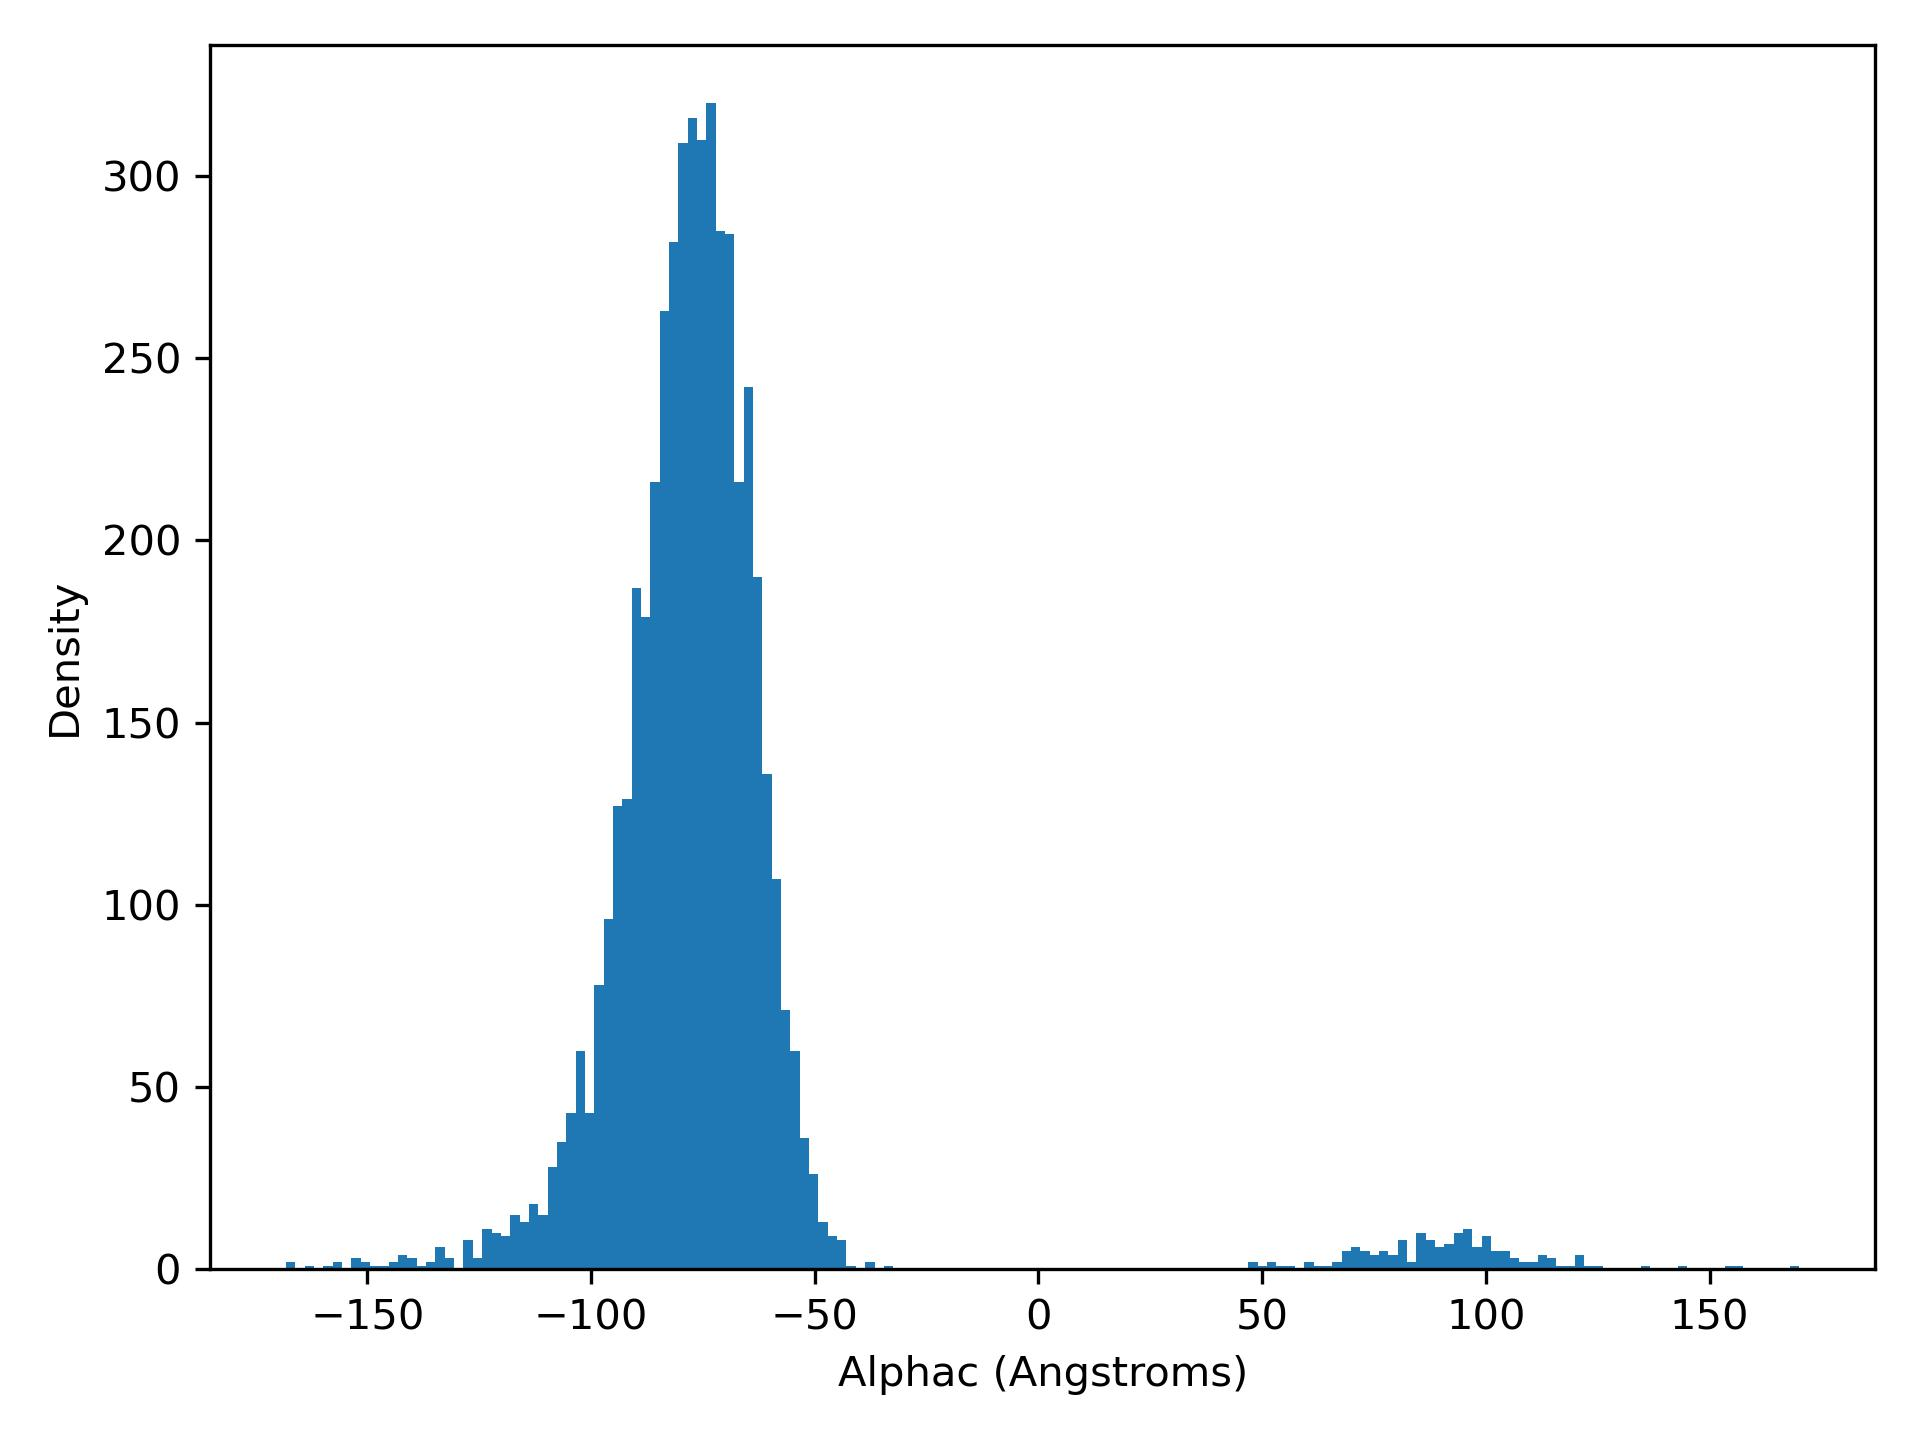

The table this chart was drawn from, first rows:
alphaC, density
-168.2, 2.0
-166.1, 0.0
-164, 1.0
-161.9, 0.0
-159.8, 1.0
-157.7, 2.0
-155.6, 0.0
-153.6, 3.0
-151.5, 2.0
-149.4, 1.0
-147.3, 1.0
-145.2, 2.0
-143.1, 4.0
-141, 3.0
-138.9, 1.0
-136.9, 2.0
-134.8, 6.0
-132.7, 3.0
-130.6, 0.0
-128.5, 8.0
-126.4, 3.0
-124.3, 11.0
-122.2, 10.0
-120.2, 9.0
-118.1, 15.0
-116, 13.0
-113.9, 18.0
-111.8, 15.0
-109.7, 28.0
-107.6, 35.0
-105.5, 43.0
-103.4, 60.0
-101.4, 43.0
-99.27, 78.0
-97.19, 96.0
-95.1, 127.0
-93.01, 129.0
-90.92, 187.0
-88.83, 179.0
-86.75, 216.0
-84.66, 263.0
-82.57, 282.0
-80.48, 309.0
-78.4, 316.0
-76.31, 310.0
-74.22, 320.0
-72.13, 285.0
-70.04, 284.0
-67.96, 216.0
-65.87, 242.0
-63.78, 190.0
-61.69, 136.0
-59.61, 107.0
-57.52, 71.0
-55.43, 60.0
-53.34, 36.0
-51.25, 26.0
-49.17, 13.0
-47.08, 9.0
-44.99, 8.0
... 102 more rows
